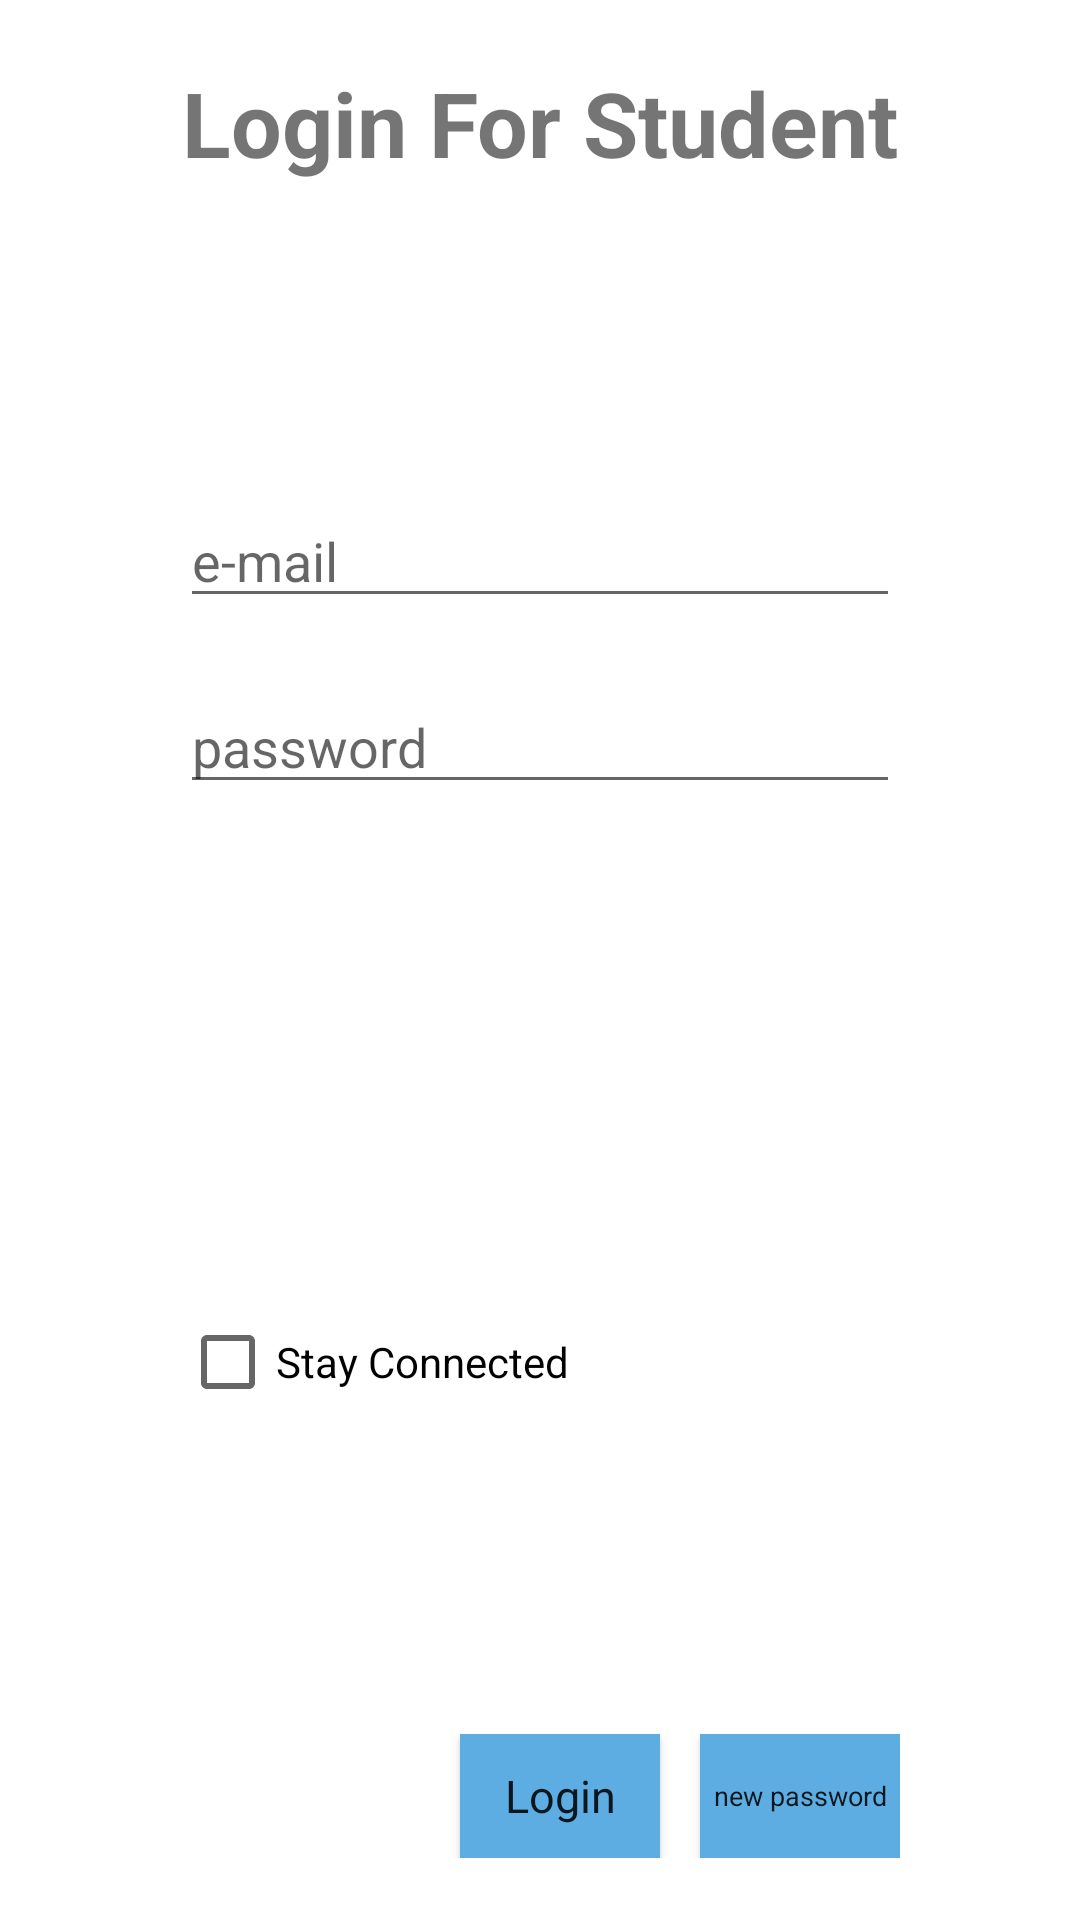

The Android layout XML behind this screen, and the referenced resources:
<!-- AndroidManifest.xml: application theme Theme.AlfaVersion -->
<!-- res/layout/activity_student_log_in.xml -->
<?xml version="1.0" encoding="utf-8"?>
<LinearLayout xmlns:android="http://schemas.android.com/apk/res/android"
    xmlns:app="http://schemas.android.com/apk/res-auto"
    xmlns:tools="http://schemas.android.com/tools"
    android:layout_width="match_parent"
    android:layout_height="match_parent"
    android:orientation="horizontal"
    tools:context=".StudentLogIN">

    <Space
        android:layout_width="0dp"
        android:layout_height="match_parent"
        android:layout_weight="1" />

    <LinearLayout
        android:layout_width="0dp"
        android:layout_height="match_parent"
        android:layout_weight="4"
        android:orientation="vertical">


        <Space
            android:layout_width="match_parent"
            android:layout_height="0dp"
            android:layout_weight="0.5" />


        <TextView
            android:id="@+id/tVtitle"
            android:layout_width="match_parent"
            android:layout_height="0dp"
            android:layout_weight="1"
            android:autoSizeTextType="uniform"
            android:gravity="center"
            android:text="Login For Student"
            android:textColor="@color/common_google_signin_btn_text_dark_focused"
            android:textStyle="bold" />

        <Space
            android:layout_width="match_parent"
            android:layout_height="0dp"
            android:layout_weight="1" />


        <EditText
            android:id="@+id/eTname"
            android:layout_width="match_parent"
            android:layout_height="0dp"
            android:layout_weight="1"
            android:ems="10"
            android:hint="name"
            android:inputType="textPersonName"
            android:visibility="invisible" />


        <Space
            android:layout_width="match_parent"
            android:layout_height="0dp"
            android:layout_weight="0.5" />


        <EditText
            android:id="@+id/eTemail"
            android:layout_width="match_parent"
            android:layout_height="0dp"
            android:layout_weight="1"
            android:ems="10"
            android:hint="e-mail"
            android:inputType="textEmailAddress" />


        <Space
            android:layout_width="match_parent"
            android:layout_height="0dp"
            android:layout_weight="0.5" />


        <EditText
            android:id="@+id/eTpass"
            android:layout_width="match_parent"
            android:layout_height="0dp"
            android:layout_weight="1"
            android:ems="10"
            android:hint="password"
            android:inputType="textPassword" />


        <Space
            android:layout_width="match_parent"
            android:layout_height="0dp"
            android:layout_weight="0.5" />


        <EditText
            android:id="@+id/eTphone"
            android:layout_width="match_parent"
            android:layout_height="0dp"
            android:layout_weight="1"
            android:ems="10"
            android:hint="Enter your Phone"
            android:inputType="phone"
            android:visibility="invisible" />


        <Space
            android:layout_width="match_parent"
            android:layout_height="0dp"
            android:layout_weight="0.5" />

        <EditText
            android:id="@+id/eTid"
            android:layout_width="match_parent"
            android:layout_height="0dp"
            android:layout_weight="1"
            android:ems="10"
            android:hint="Enter your id"
            android:inputType="phone"
            android:visibility="invisible" />


        <LinearLayout
            android:id="@+id/LL"
            android:layoutDirection="ltr"
            android:layout_width="match_parent"
            android:layout_height="0dp"
            android:visibility="invisible"
            android:layout_weight="1"

            android:orientation="horizontal">

            <TextView
                android:id="@+id/textView"
                android:layout_width="wrap_content"
                android:layout_height="match_parent"
                android:layout_weight="1"
                android:text="TextView" />


        </LinearLayout>

        <CheckBox
            android:id="@+id/cBstayconnect"
            android:layout_width="match_parent"
            android:layout_height="0dp"
            android:layout_weight="1"
            android:text="Stay Connected"
            android:textColor="@color/common_google_signin_btn_text_dark_focused" />


        <Space
            android:layout_width="match_parent"
            android:layout_height="0dp"
            android:layout_weight="1" />


        <TextView

            android:id="@+id/tVregister"
            android:layout_width="match_parent"
            android:layout_height="0dp"
            android:layout_weight="1" />


        <Space
            android:layout_width="match_parent"
            android:layout_height="0dp"
            android:layout_weight="0.5" />


        <LinearLayout
            android:layout_width="match_parent"
            android:layout_height="0dp"
            android:layout_weight="1"
            android:orientation="horizontal">

            <Space
                android:layout_width="0dp"
                android:layout_height="match_parent"
                android:layout_weight="7" />

            <Button
                android:id="@+id/btn"
                android:layout_width="0dp"
                android:layout_height="match_parent"
                android:layout_weight="5"
                android:background="#5DADE2"
                android:onClick="logorreg"
                style="@style/CardView.Dark"
                android:text="Login"
                android:textSize="15dp" />

            <Space
                android:layout_width="0dp"
                android:layout_height="match_parent"
                android:layout_weight="1" />

            <Button
                android:id="@+id/btnFG"
                android:layout_width="0dp"
                android:layout_height="match_parent"
                android:layout_weight="5"
                android:background="#5DADE2"
                style="@style/CardView.Dark"
                android:text="new password"
                android:onClick="FGM"
                android:textSize="9dp" />
        </LinearLayout>

        <Space
            android:layout_width="match_parent"
            android:layout_height="0dp"
            android:layout_weight="0.5" />
    </LinearLayout>

    <Space
        android:layout_width="0dp"
        android:layout_height="match_parent"
        android:layout_weight="1" />

</LinearLayout>
<!-- resources referenced by this layout -->
<resources>
  <style name="Theme.AlfaVersion" parent="Theme.MaterialComponents.DayNight.DarkActionBar">
          
          <item name="colorPrimary">@color/purple_500</item>
          <item name="colorPrimaryVariant">@color/purple_700</item>
          <item name="colorOnPrimary">@color/white</item>
          
          <item name="colorSecondary">@color/teal_200</item>
          <item name="colorSecondaryVariant">@color/teal_700</item>
          <item name="colorOnSecondary">@color/black</item>
          
          <item name="android:statusBarColor">?attr/colorPrimaryVariant</item>
          
      </style>
  <!-- not gathered from this repository: default colours our renderer supplied (Android Studio template values) -->
  <color name="purple_500">#FF6200EE</color>
  <color name="purple_700">#FF3700B3</color>
  <color name="teal_200">#FF03DAC5</color>
  <color name="teal_700">#FF018786</color>
  <color name="black">#FF000000</color>
  <color name="white">#FFFFFFFF</color>
</resources>
